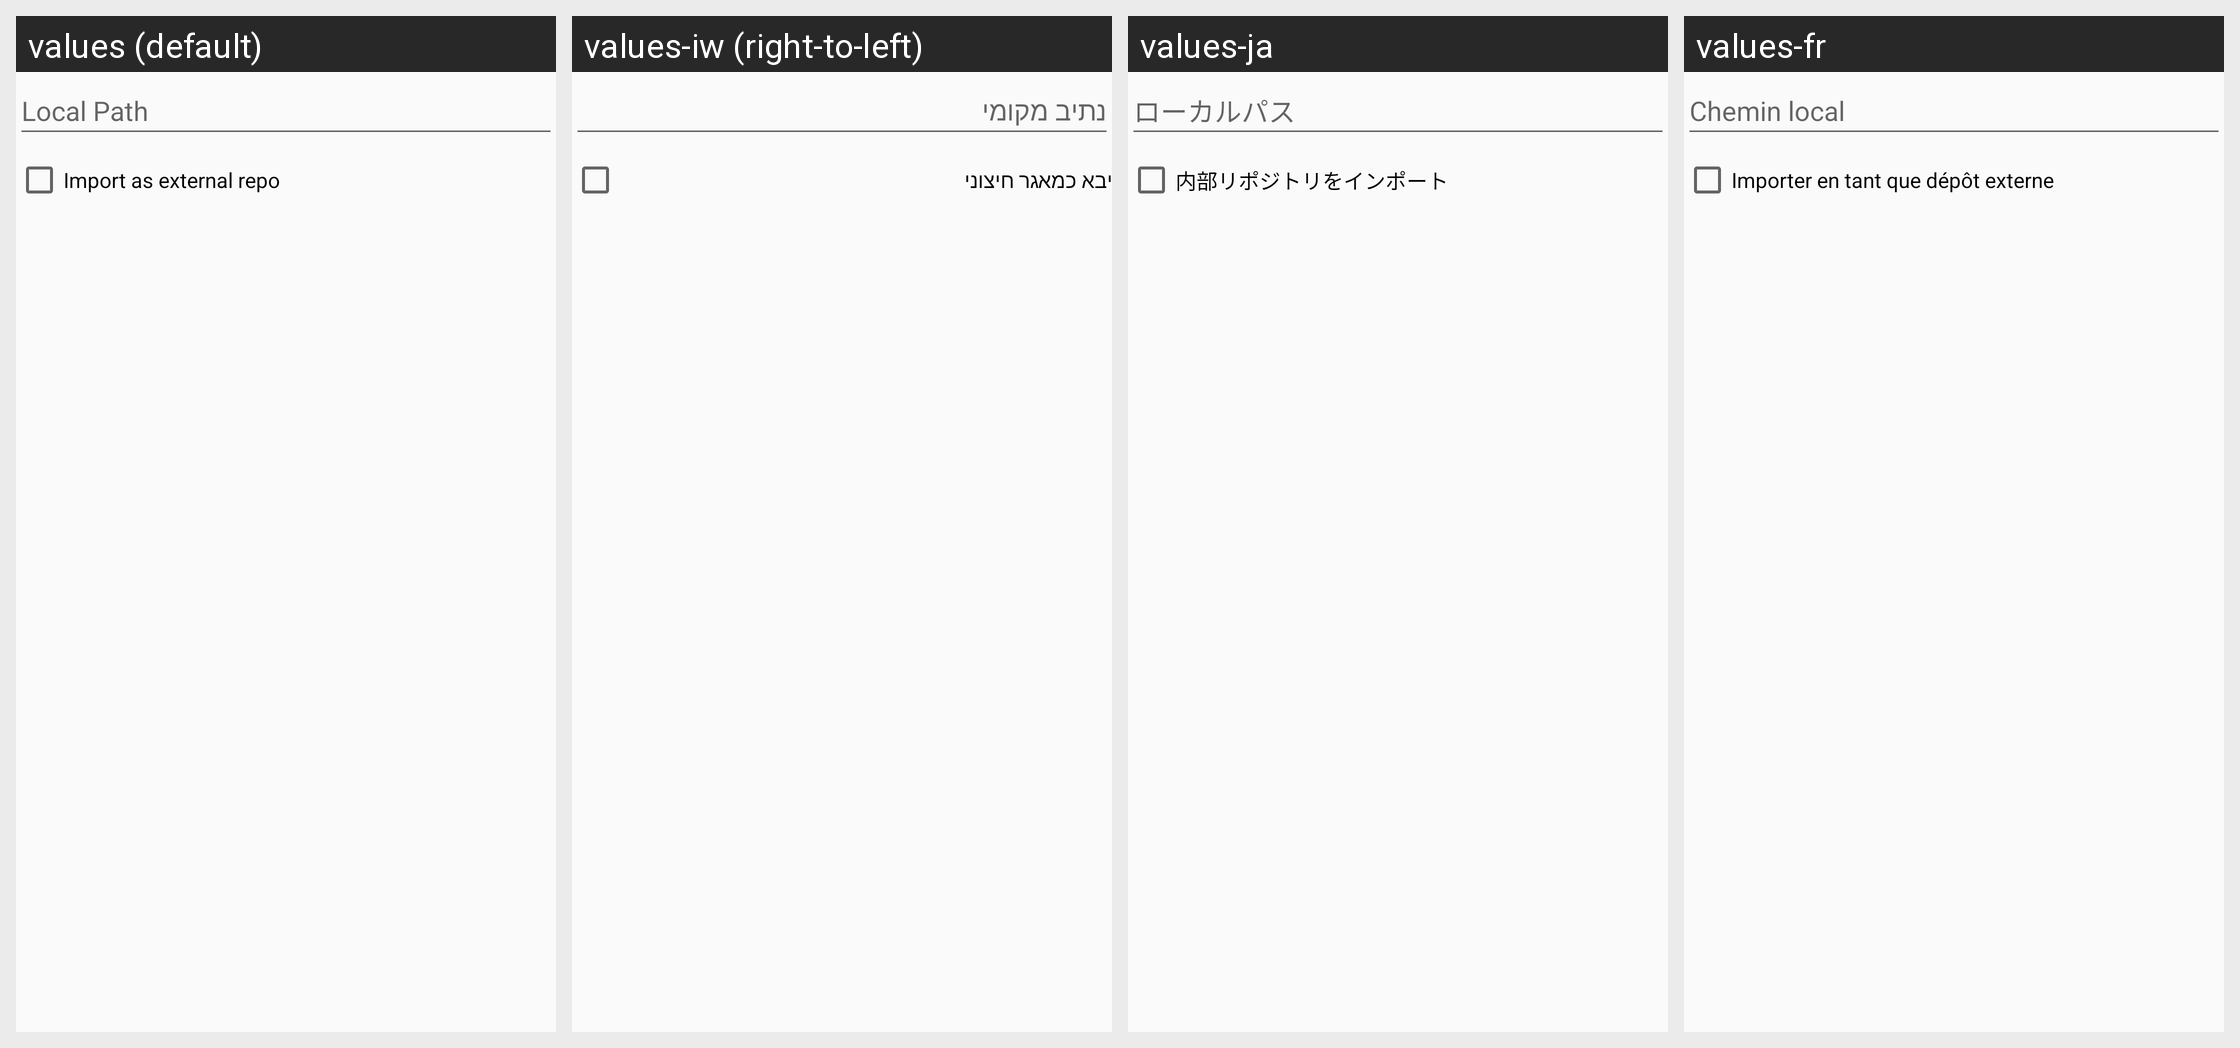

The same Android screen rendered under several of its app's locales, left to right. List the strings drawn on it with the default value and each locale's translation.
Android screen res/layout/dialog_import_repo.xml rendered under 4 locales, left to right: values (default), values-iw (right-to-left), values-ja, values-fr. Device: Nexus 5 (rendered at 1080×1920; each locale shown at half size, 540×960, under a caption strip naming it); theme AppTheme.
Other locales in the repository, not shown: values-de, values-es, values-ko, values-ru, values-zh-rCN.
Strings drawn on this screen, with the default value and each locale's value (text and hints the layout hard-codes, and strings that could not be matched under every locale, appear in the picture but are not listed):

dialog_import_local_path_hint
  values: Local Path
  values-iw: נתיב מקומי
  values-ja: ローカルパス
  values-fr: Chemin local

dialog_import_import_as_external_repo
  values: Import as external repo
  values-iw: יבא כמאגר חיצוני
  values-ja: 内部リポジトリをインポート
  values-fr: Importer en tant que dépôt externe
